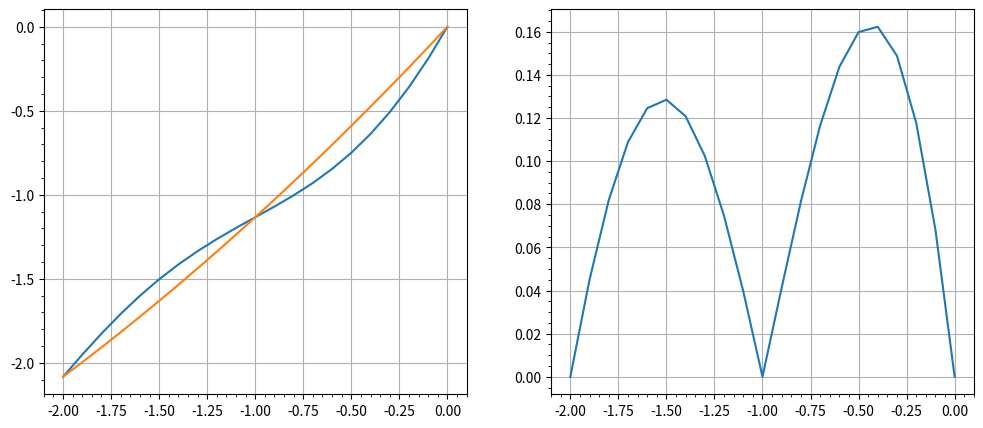

Source code (Python):
from math import sin
import matplotlib.pyplot as plt


def gauss(x):
    t = (x - x_lst[0])/h
    rez = y_rez[0] + delta_y0 * t + delta2_y0*t*(t-1)/2
    return rez


y = lambda x: sin(x)**2 + sin(x) + x


length = [i/10 for i in range(-20, 1)]
x_lst = [length[0], length[10], length[-1]]
y_rez = [y(x) for x in length]

h = abs(x_lst[0] - x_lst[1])
delta_y0 = y_rez[10] - y_rez[0]
delta__y1 = y_rez[-1] - y_rez[10]
delta2_y0 = delta__y1 - delta_y0


interp = []
for x in length:
    interp.append(gauss(x))

R_prac = []
for i in range(len(interp)):
    R_prac.append(abs(y_rez[i] - interp[i]))

plt.figure(figsize=(12, 5))
plt.subplot(1, 2, 1)
plt.plot(length, y_rez)
plt.plot(length, interp)
plt.grid(True)
plt.minorticks_on()
plt.subplot(1, 2, 2)
plt.plot(length, R_prac)
plt.grid(True)
plt.minorticks_on()
plt.show()
plt.close()
